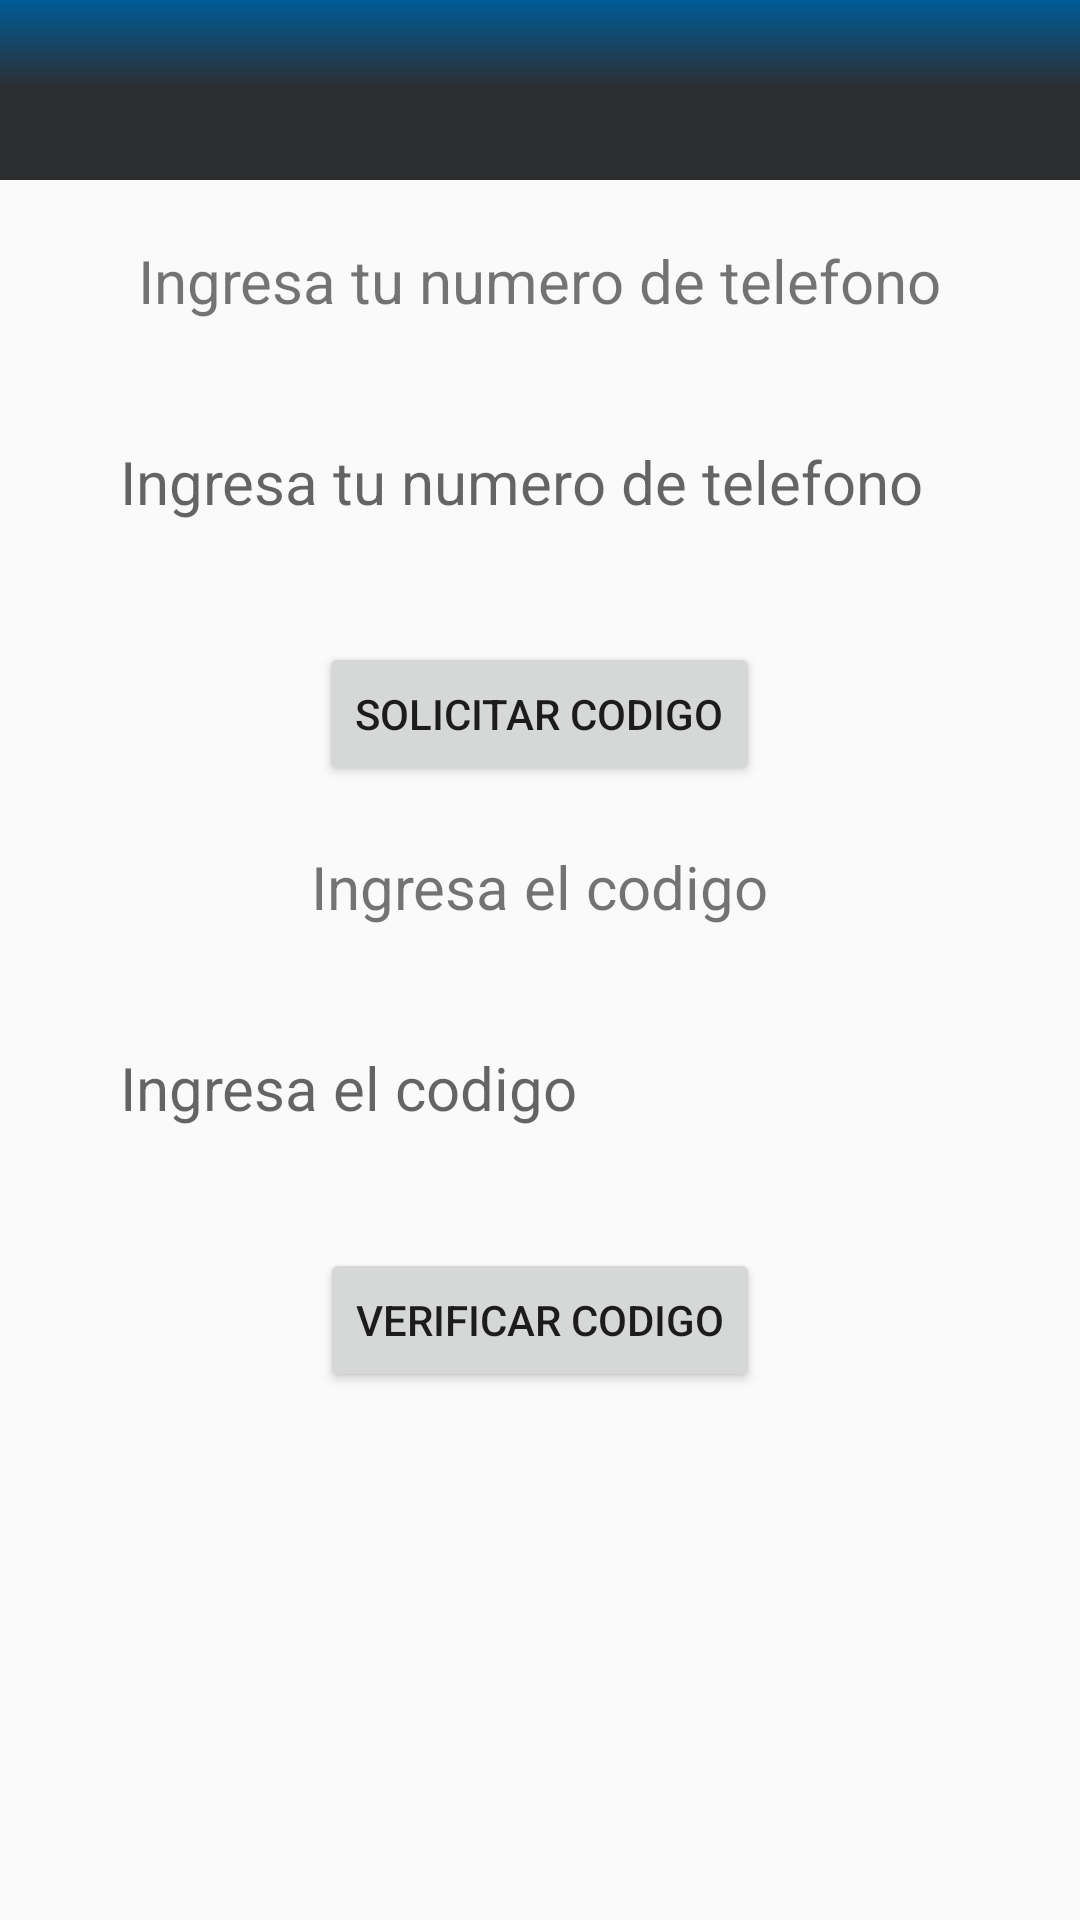

Android layout source for this screen:
<!-- AndroidManifest.xml: application theme Theme.AppCompat.Light.NoActionBar -->
<!-- res/layout/activity_codigo_sms.xml -->
<?xml version="1.0" encoding="utf-8"?>
<RelativeLayout xmlns:android="http://schemas.android.com/apk/res/android"
    xmlns:app="http://schemas.android.com/apk/res-auto"
    xmlns:tools="http://schemas.android.com/tools"
    android:layout_width="match_parent"
    android:layout_height="match_parent"
    tools:context=".CodigoSms">

    <RelativeLayout
        android:layout_width="match_parent"
        android:layout_height="wrap_content"
        android:id="@+id/partearriba">
        <View
            android:id="@+id/barra"
            android:layout_width="match_parent"
            android:layout_height="60dp"
            android:background="@drawable/designbarra" />

        <ImageView
            android:layout_marginTop="20dp"
            android:layout_width="60dp"
            android:layout_height="30dp"
            android:background="@drawable/limpiblanco"
            android:layout_centerHorizontal="true"/>
    </RelativeLayout>


    <LinearLayout
        android:layout_width="match_parent"
        android:layout_height="wrap_content"
        android:layout_below="@+id/partearriba"
        android:orientation="vertical">

        <TextView
            android:id="@+id/fontingresa"
            android:layout_width="wrap_content"
            android:layout_height="wrap_content"
            android:text="Ingresa tu numero de telefono"
            android:layout_gravity="center_horizontal"
            android:layout_marginTop="20dp"
            android:textSize="20sp"/>

        <EditText
            android:id="@+id/editphone"
            android:layout_width="match_parent"
            android:layout_height="wrap_content"
            android:layout_gravity="center_horizontal"
            android:layout_marginTop="20dp"
            android:layout_marginHorizontal="20dp"
            android:textSize="20sp"
            android:hint="Ingresa tu numero de telefono"
            android:background="@drawable/shadow"
            android:padding="20dp"/>

        <Button
            android:id="@+id/btnsolicitarcodigo"
            android:layout_width="wrap_content"
            android:layout_height="wrap_content"
            android:text="Solicitar codigo"
            android:layout_gravity="center_horizontal"
            android:layout_marginTop="20dp"
            android:onClick="requestCode"/>

        <TextView
            android:id="@+id/fontingresacodigo"
            android:layout_width="wrap_content"
            android:layout_height="wrap_content"
            android:text="Ingresa el codigo"
            android:layout_gravity="center_horizontal"
            android:layout_marginTop="20dp"
            android:textSize="20sp"/>

        <EditText
            android:id="@+id/editcode"
            android:layout_width="match_parent"
            android:layout_height="wrap_content"
            android:layout_gravity="center_horizontal"
            android:layout_marginTop="20dp"
            android:layout_marginHorizontal="20dp"
            android:textSize="20sp"
            android:hint="Ingresa el codigo"
            android:background="@drawable/shadow"
            android:padding="20dp"/>

        <Button
            android:id="@+id/btncode"
            android:layout_width="wrap_content"
            android:layout_height="wrap_content"
            android:text="Verificar codigo"
            android:layout_gravity="center_horizontal"
            android:layout_marginTop="20dp"/>



    </LinearLayout>

</RelativeLayout>
<!-- resources referenced by this layout -->
<resources>
  <!-- drawable designbarra (drawable) -->
  <?xml version="1.0" encoding="utf-8"?>
  <shape xmlns:android="http://schemas.android.com/apk/res/android">
  
      <gradient
          android:angle="90"
          android:type="linear"
          android:centerColor="#2D2E30"
          android:startColor="#2D2E30"
          android:endColor="#005B97"
          />
  </shape>
</resources>
